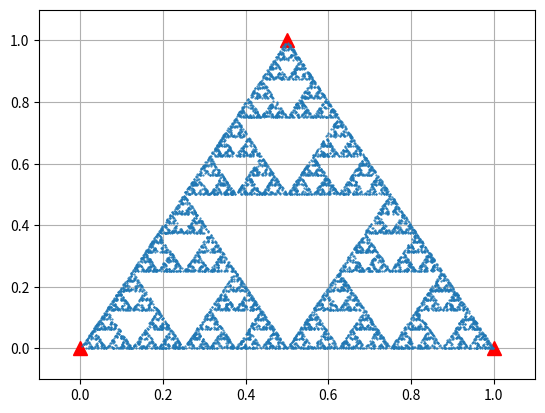

Source code (Python):
import matplotlib.pyplot as plt
import random as rand

nx = [0.5] # initial x value
ny = [0.5] # initial y value

tx = [0,0.5,1] # limiting triangle x values 
ty = [0,1,0] # limiting triangle x values 

for i in range(1, 10000): # loop 
  ri = rand.randint(0,2) # random integer from 0 to 2
  x = 0.5*(nx[i-1] + tx[ri])
  y = 0.5*(ny[i-1] + ty[ri])
  nx.append(x)
  ny.append(y)

plt.plot(tx, ty, ls='None', color='r', marker='^', ms=10)
plt.plot(nx, ny, ls='None', marker='.', ms=1)
plt.grid(True)
plt.xlim(-0.1,1.1)
plt.ylim(-0.1,1.1)
plt.show()
